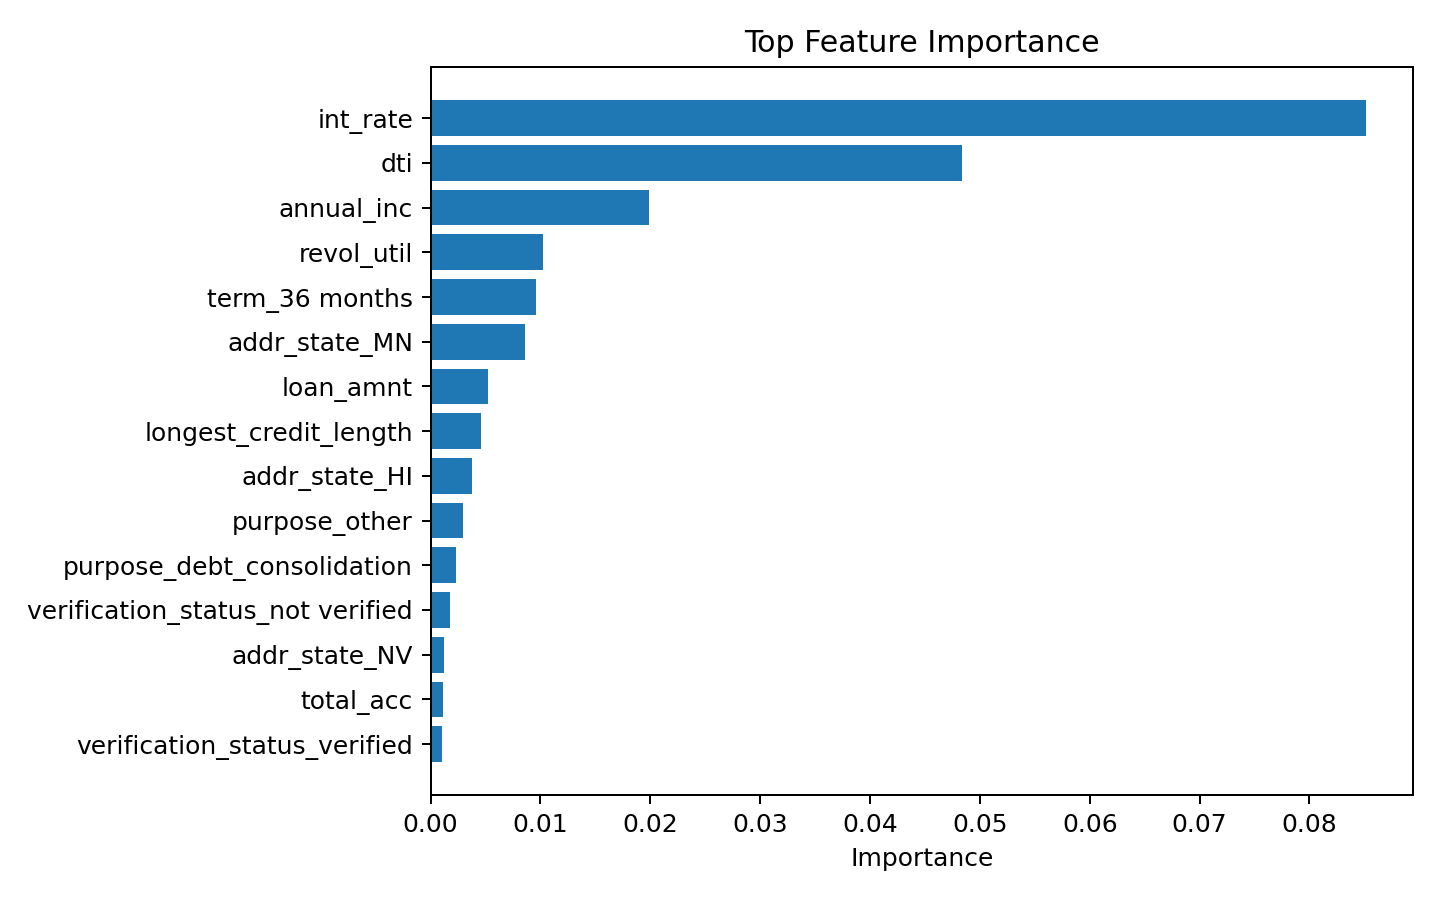

The data file committed next to this chart (first rows):
feature, importance
int_rate, 0.08517
dti, 0.04834
annual_inc, 0.01984
revol_util, 0.01025
term_36 months, 0.00957
addr_state_MN, 0.008605
loan_amnt, 0.005243
longest_credit_length, 0.004605
addr_state_HI, 0.003792
purpose_other, 0.002928
purpose_debt_consolidation, 0.002349
verification_status_not verified, 0.001748
addr_state_NV, 0.001195
total_acc, 0.001139
verification_status_verified, 0.00102
